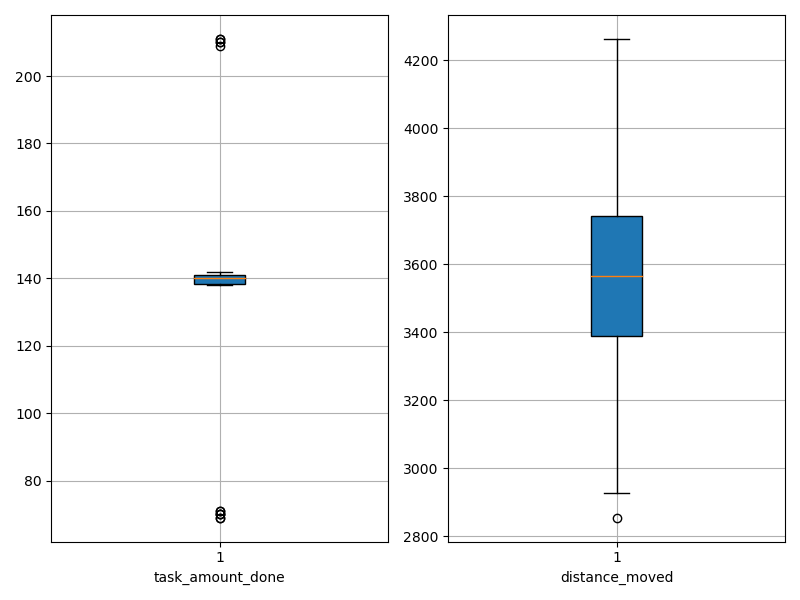

Values plotted in this chart, from the file beside it:
agent_id, task_amount_done, distance_moved
0, 141.0, 3830
1, 140.0, 3710
2, 211.0, 3388
3, 139.0, 2854
4, 140.0, 3858
5, 71.0, 3710
6, 139.0, 3166
7, 71.0, 4080
8, 70.0, 3639
9, 140.0, 3495
10, 140.0, 3387
11, 70.0, 3575
12, 139.0, 3639
13, 211.0, 3390
14, 210.0, 3418
15, 210.0, 3339
16, 139.0, 2927
17, 69.0, 3889
18, 140.0, 3080
19, 140.0, 3762
20, 141.0, 2931
21, 69.0, 4149
22, 141.0, 3443
23, 141.0, 3555
24, 138.0, 3752
25, 70.0, 4263
26, 209.0, 3447
27, 139.0, 3459
28, 142.0, 3695
29, 140.0, 3672
